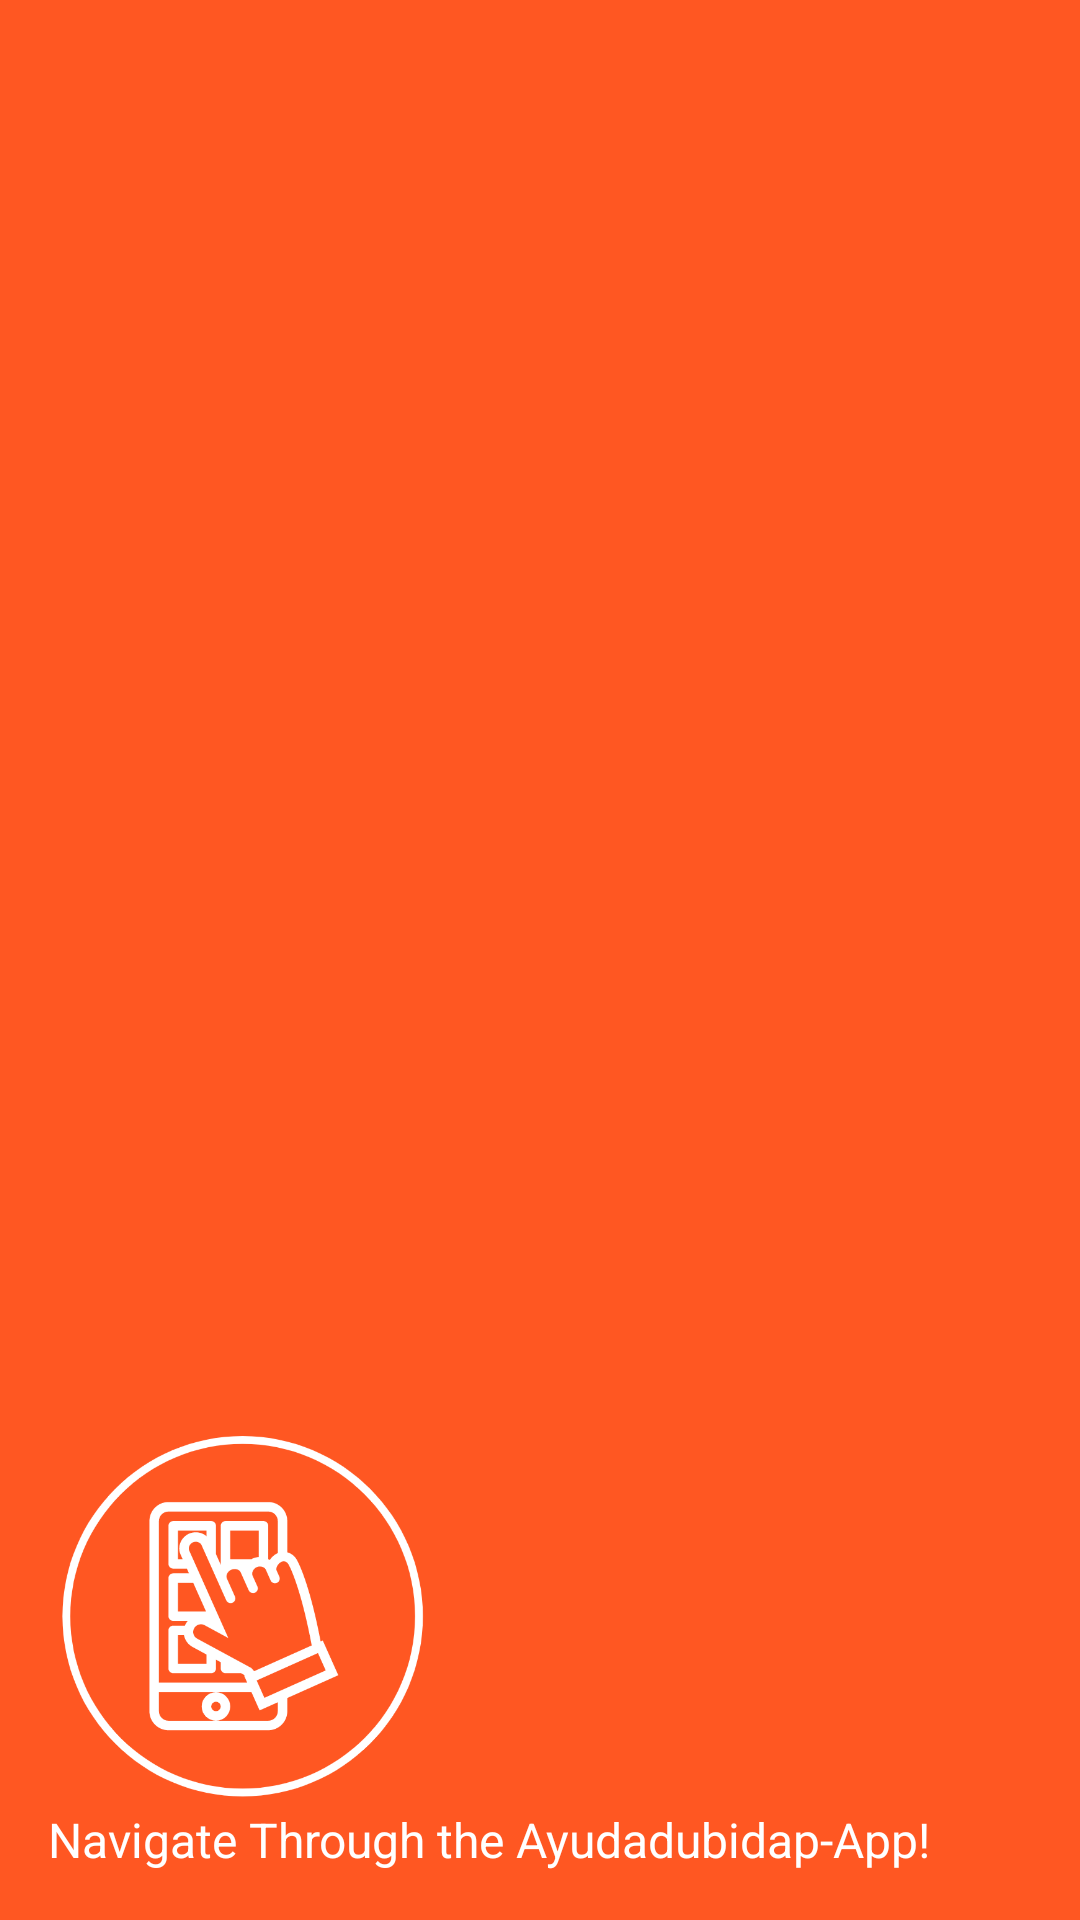

The Android layout XML behind this screen, and the referenced resources:
<!-- AndroidManifest.xml: application theme Theme.AyudaApp -->
<!-- res/layout/nav_header_client.xml -->
<?xml version="1.0" encoding="utf-8"?>
<LinearLayout xmlns:android="http://schemas.android.com/apk/res/android"
    android:id="@+id/nav_header"
    android:layout_width="match_parent"
    android:layout_height="230dp"
    android:background="#FF5722"
    android:clickable="false"
    android:focusable="true"
    android:foreground="?attr/selectableItemBackgroundBorderless"
    android:gravity="bottom"
    android:orientation="vertical"
    android:padding="16dp"
    android:theme="@style/ThemeOverlay.AppCompat.Dark">

    <ImageView
        android:id="@+id/nav_header_imageView"
        android:layout_width="128dp"
        android:layout_height="128dp"
        android:layout_marginTop="30dp"
        android:src="@drawable/logowhite_b" />

    <TextView
        android:id="@+id/nav_header_textView"
        android:layout_width="match_parent"
        android:layout_height="wrap_content"
        android:textSize="16sp"
        android:text="Navigate Through the Ayudadubidap-App!"
        android:textAppearance="@style/TextAppearance.AppCompat.Body1" />
</LinearLayout>
<!-- resources referenced by this layout -->
<resources>
  <!-- drawable logowhite_b: png bitmap (drawable, 31249 bytes) -->
  <style name="Theme.AyudaApp" parent="Theme.MaterialComponents.DayNight.NoActionBar">
          
          <item name="colorPrimary">@color/purple_500</item>
          <item name="colorPrimaryVariant">@color/purple_700</item>
          <item name="colorOnPrimary">@color/white</item>
          
          <item name="colorSecondary">@color/teal_200</item>
          <item name="colorSecondaryVariant">@color/teal_700</item>
          <item name="colorOnSecondary">@color/black</item>
          
          <item name="android:statusBarColor" tools:targetApi="l">?attr/colorPrimaryVariant</item>
          
      </style>
  <color name="purple_500">#cb142e</color>
  <color name="purple_700">#FF460C</color>
  <color name="white">#FFFFFFFF</color>
  <color name="teal_200">#FF03DAC5</color>
  <color name="teal_700">#FF018786</color>
  <color name="black">#FF000000</color>
</resources>
